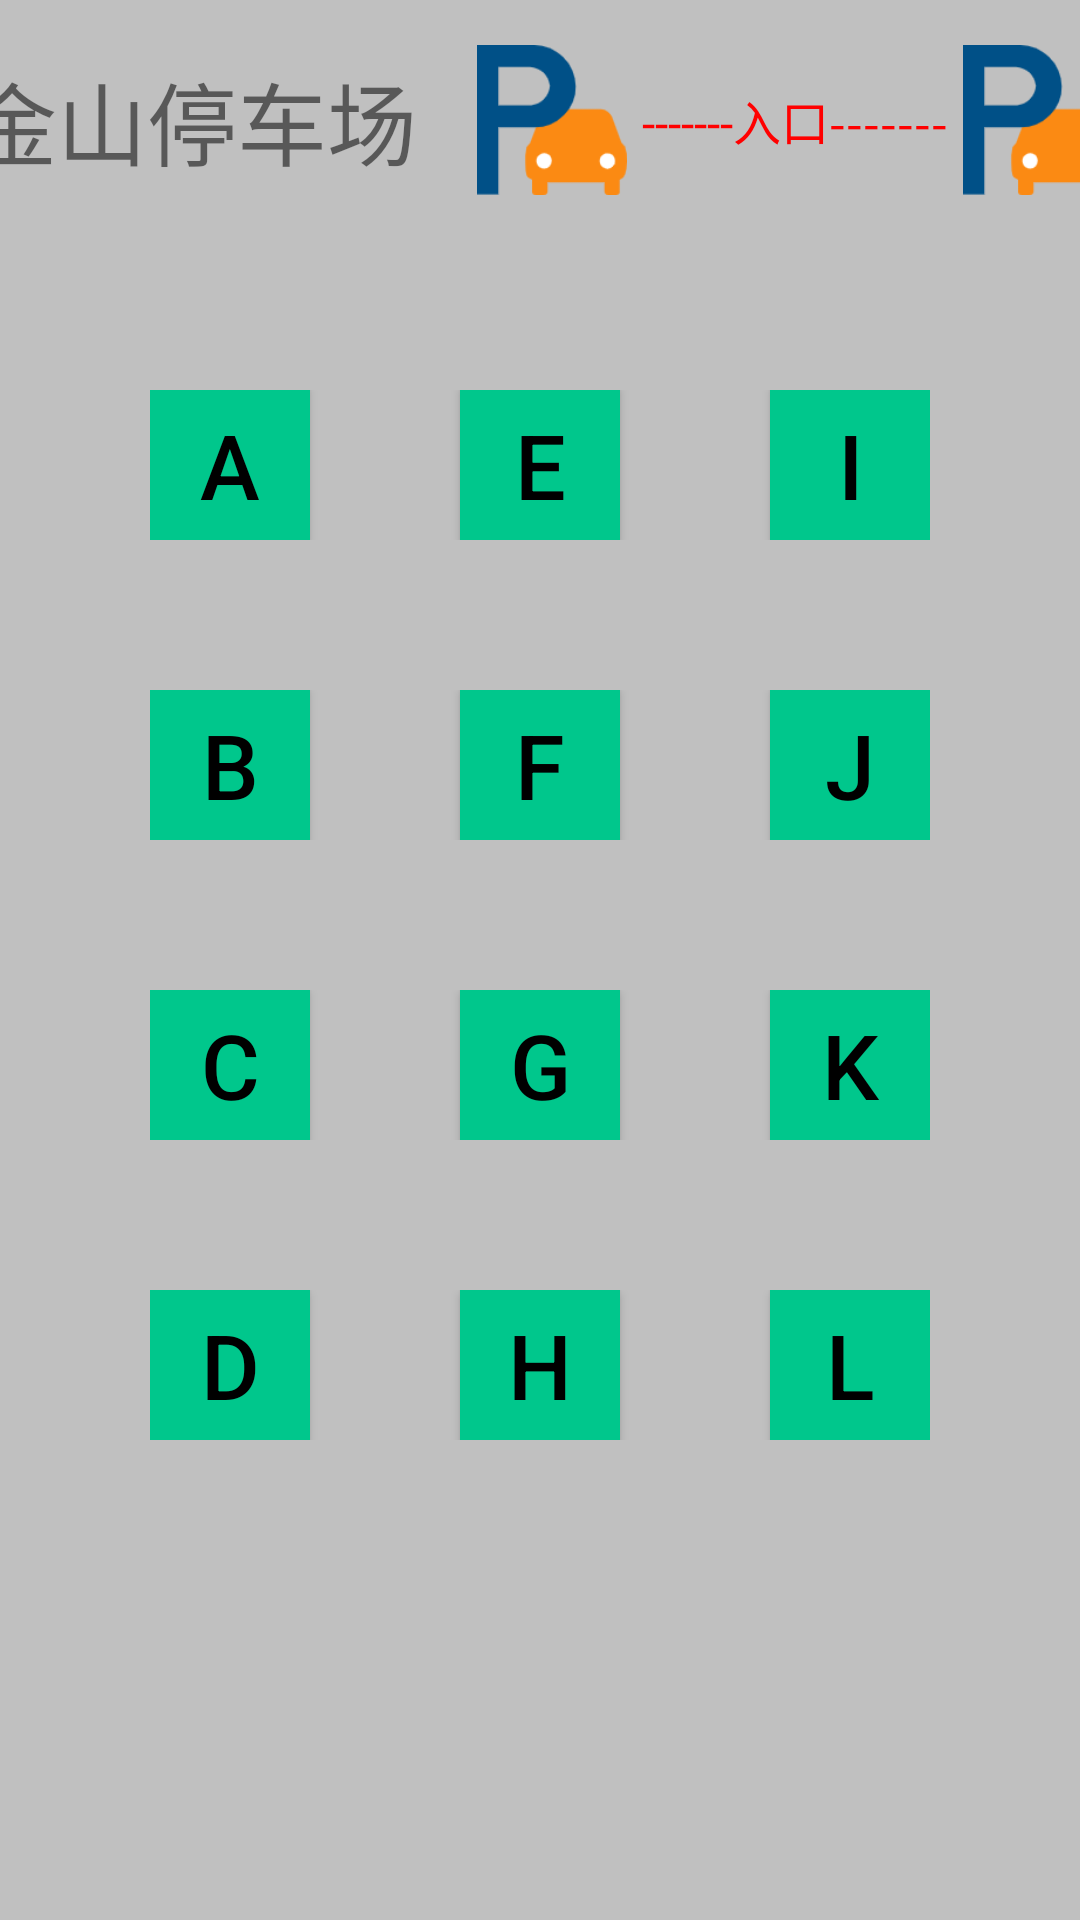

The Android layout XML behind this screen, and the referenced resources:
<!-- AndroidManifest.xml: application theme AppTheme -->
<!-- res/layout/activity_indoor_find_car.xml -->
<?xml version="1.0" encoding="utf-8"?>
<LinearLayout xmlns:android="http://schemas.android.com/apk/res/android"
    xmlns:tools="http://schemas.android.com/tools"
    android:layout_width="match_parent"
    android:layout_height="match_parent"
    android:background="@color/colorPureWhilte"
    android:orientation="vertical"
    tools:context=".activity.IndoorCarActivity">

    <LinearLayout
        android:layout_width="match_parent"
        android:layout_height="80dp"
        android:gravity="center"
        android:orientation="horizontal">
        <TextView
            android:layout_width="wrap_content"
            android:layout_height="wrap_content"
            android:layout_marginRight="20dp"
            android:text="金山停车场"
            android:textSize="30sp"/>

        <ImageView
            android:layout_width="50dp"
            android:layout_height="50dp"
            android:src="@mipmap/parking" />

        <TextView
            android:layout_width="wrap_content"
            android:layout_height="50dp"
            android:layout_marginLeft="5dp"
            android:layout_marginRight="5dp"
            android:gravity="center"
            android:text="-------入口-------"
            android:textColor="#FF0000"
            android:textSize="16sp" />

        <ImageView
            android:layout_width="50dp"
            android:layout_height="50dp"
            android:src="@mipmap/parking" />
    </LinearLayout>

    <FrameLayout
        android:id="@+id/fl"
        android:layout_width="match_parent"
        android:layout_height="wrap_content">

        <LinearLayout
            android:layout_width="match_parent"
            android:layout_height="50dp"
            android:layout_marginTop="50dp"
            android:orientation="horizontal"
            android:paddingLeft="50dp"
            android:paddingRight="50dp">

            <Button
                android:id="@+id/A"
                android:layout_width="0dp"
                android:layout_height="50dp"
                android:layout_weight="1"
                android:background="@color/colorPrimaryGreen"
                android:text="A"
                android:textSize="30dp"
                android:textColor="#000000" />

            <Button
                android:id="@+id/E"
                android:layout_width="0dp"
                android:layout_height="50dp"
                android:layout_marginLeft="50dp"
                android:layout_marginRight="50dp"
                android:layout_weight="1"
                android:background="@color/colorPrimaryGreen"
                android:text="E"
                android:textSize="30dp"
                android:textColor="#000000" />

            <Button
                android:id="@+id/I"
                android:layout_width="0dp"
                android:layout_height="50dp"
                android:layout_weight="1"
                android:background="@color/colorPrimaryGreen"
                android:text="I"
                android:textSize="30dp"
                android:textColor="#000000" />
        </LinearLayout>

        <LinearLayout
            android:layout_width="match_parent"
            android:layout_height="50dp"
            android:layout_marginTop="150dp"
            android:orientation="horizontal"
            android:paddingLeft="50dp"
            android:paddingRight="50dp">

            <Button
                android:id="@+id/B"
                android:layout_width="0dp"
                android:layout_height="50dp"
                android:layout_weight="1"
                android:background="@color/colorPrimaryGreen"
                android:text="B"
                android:textSize="30dp"
                android:textColor="#000000" />

            <Button
                android:id="@+id/F"
                android:layout_width="0dp"
                android:layout_height="50dp"
                android:layout_marginLeft="50dp"
                android:layout_marginRight="50dp"
                android:layout_weight="1"
                android:background="@color/colorPrimaryGreen"
                android:text="F"
                android:textSize="30dp"
                android:textColor="#000000" />

            <Button
                android:id="@+id/J"
                android:layout_width="0dp"
                android:layout_height="50dp"
                android:layout_weight="1"
                android:background="@color/colorPrimaryGreen"
                android:text="J"
                android:textSize="30dp"
                android:textColor="#000000" />
        </LinearLayout>
        <LinearLayout
            android:layout_width="match_parent"
            android:layout_height="50dp"
            android:layout_marginTop="250dp"
            android:orientation="horizontal"
            android:paddingLeft="50dp"
            android:paddingRight="50dp">

            <Button
                android:id="@+id/C"
                android:layout_width="0dp"
                android:layout_height="50dp"
                android:layout_weight="1"
                android:background="@color/colorPrimaryGreen"
                android:text="C"
                android:textSize="30dp"
                android:textColor="#000000" />

            <Button
                android:id="@+id/G"
                android:layout_width="0dp"
                android:layout_height="50dp"
                android:layout_marginLeft="50dp"
                android:layout_marginRight="50dp"
                android:layout_weight="1"
                android:background="@color/colorPrimaryGreen"
                android:text="G"
                android:textSize="30dp"
                android:textColor="#000000" />

            <Button
                android:id="@+id/K"
                android:layout_width="0dp"
                android:layout_height="50dp"
                android:layout_weight="1"
                android:background="@color/colorPrimaryGreen"
                android:text="K"
                android:textSize="30dp"
                android:textColor="#000000" />
        </LinearLayout>
        <LinearLayout
            android:layout_width="match_parent"
            android:layout_height="50dp"
            android:layout_marginTop="350dp"
            android:orientation="horizontal"
            android:paddingLeft="50dp"
            android:paddingRight="50dp">

            <Button
                android:id="@+id/D"
                android:layout_width="0dp"
                android:layout_height="50dp"
                android:layout_weight="1"
                android:background="@color/colorPrimaryGreen"
                android:text="D"
                android:textSize="30dp"
                android:textColor="#000000" />

            <Button
                android:id="@+id/H"
                android:layout_width="0dp"
                android:layout_height="50dp"
                android:layout_marginLeft="50dp"
                android:layout_marginRight="50dp"
                android:layout_weight="1"
                android:background="@color/colorPrimaryGreen"
                android:text="H"
                android:textSize="30dp"
                android:textColor="#000000" />

            <Button
                android:id="@+id/L"
                android:layout_width="0dp"
                android:layout_height="50dp"
                android:layout_weight="1"
                android:background="@color/colorPrimaryGreen"
                android:text="L"
                android:textSize="30dp"
                android:textColor="#000000" />
        </LinearLayout>
    </FrameLayout>

    <Button
        android:id="@+id/cha"
        android:layout_width="wrap_content"
        android:layout_height="@dimen/navi_dimens_60dp"
        android:layout_gravity="center"
        android:text="查看信息"
        android:textSize="20sp" />
</LinearLayout>
<!-- resources referenced by this layout -->
<resources>
  <color name="colorPrimaryGreen">#00C78C</color>
  <color name="colorPureWhilte">#C0C0C0</color>
  <!-- mipmap parking: png bitmap (mipmap-hdpi, 1657 bytes) -->
  <style name="AppTheme" parent="Theme.AppCompat.Light.NoActionBar">
          
          <item name="colorPrimary">@color/colorPrimary</item>
          <item name="colorPrimaryDark">@color/colorPrimaryDark</item>
          <item name="colorAccent">@color/colorAccent</item>
  
      </style>
  <color name="colorPrimary">#3F51B5</color>
  <color name="colorPrimaryDark">#303F9F</color>
  <color name="colorAccent">#40FFE9</color>
</resources>
